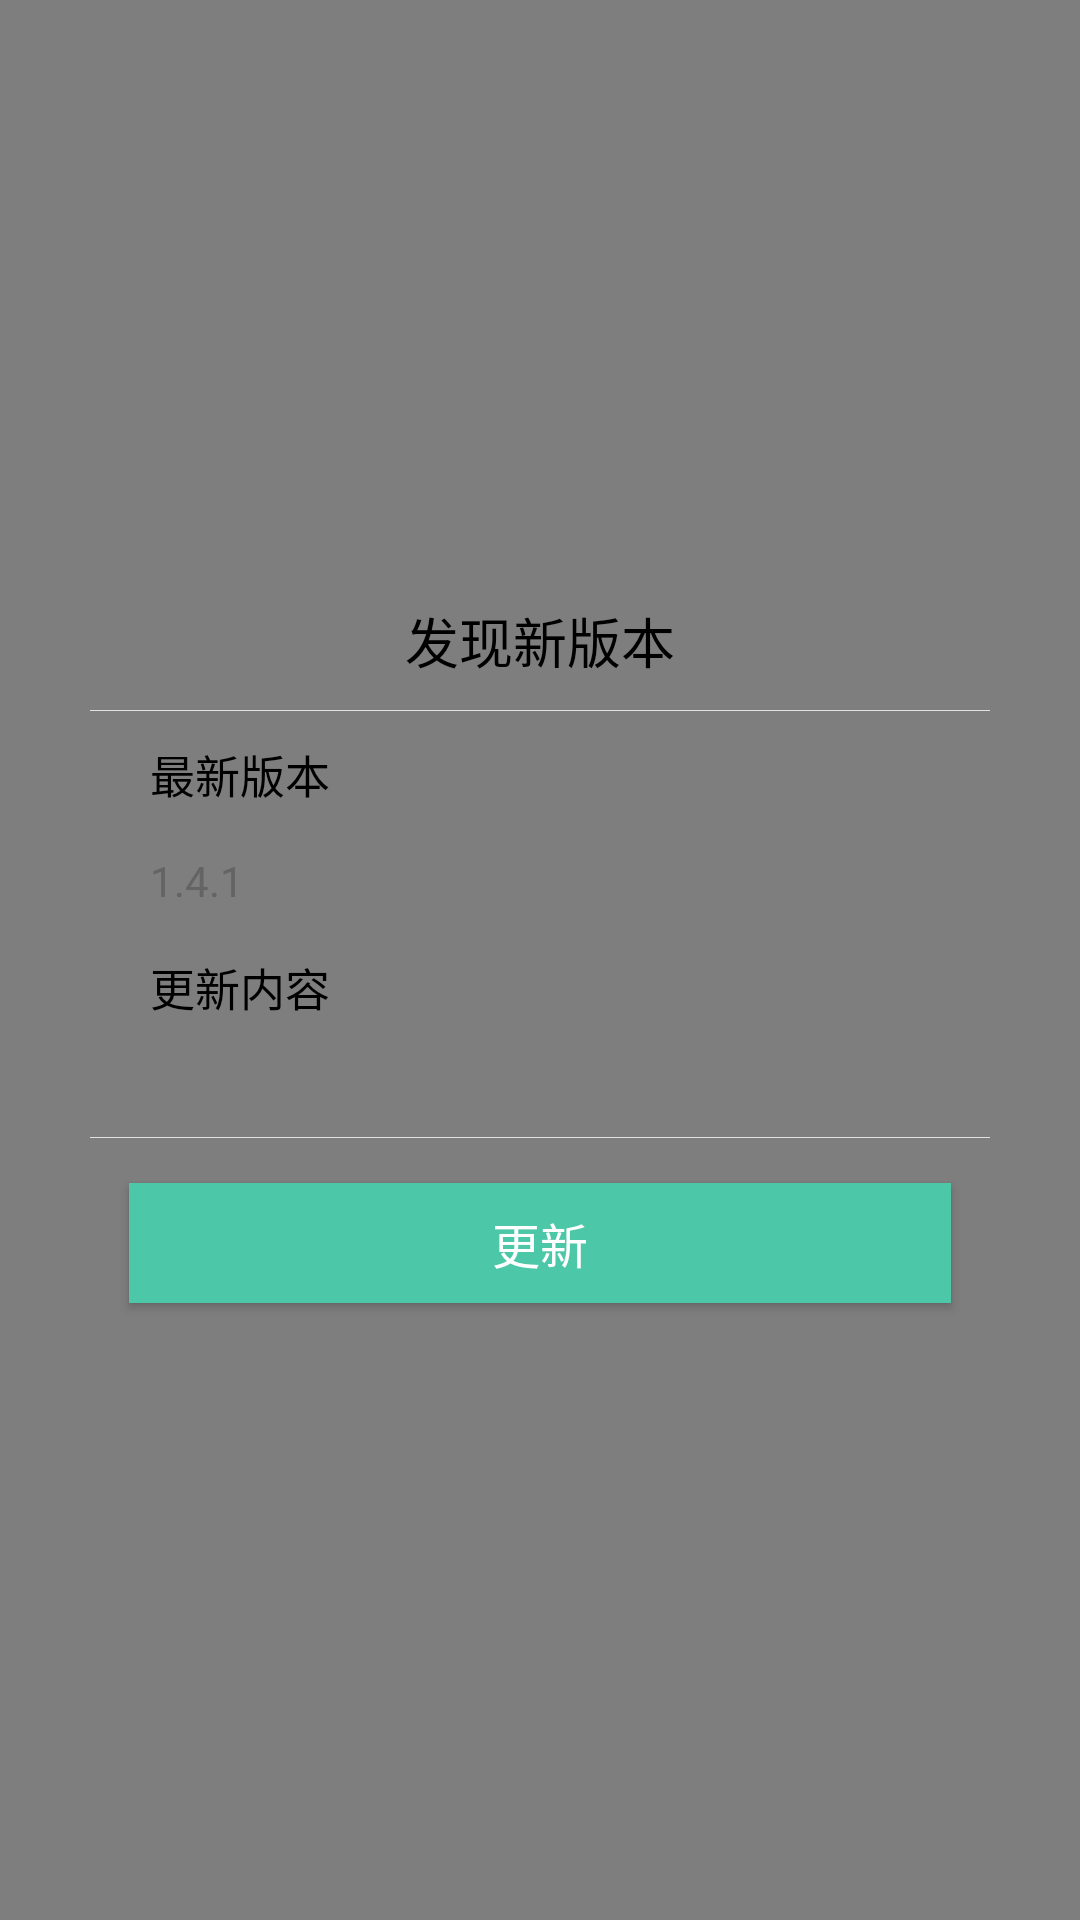

Layout XML and referenced resources for this Android screen:
<!-- AndroidManifest.xml: application theme Theme.AppCompat.Light.NoActionBar -->
<!-- res/layout/dialog_update.xml -->
<?xml version="1.0" encoding="utf-8"?>
<RelativeLayout xmlns:android="http://schemas.android.com/apk/res/android"
    android:layout_width="match_parent"
    android:layout_height="match_parent"
    android:background="@color/update_background">

    <LinearLayout
        android:layout_width="300dp"
        android:layout_height="wrap_content"
        android:layout_centerHorizontal="true"
        android:layout_centerVertical="true"
        android:background="@drawable/update_dialog_bg"
        android:orientation="vertical"
        android:paddingBottom="5dp">

        <TextView
            android:layout_width="match_parent"
            android:layout_height="wrap_content"
            android:layout_gravity="center"
            android:gravity="center"
            android:paddingBottom="10dp"
            android:paddingTop="10dp"
            android:text="@string/dialog_new_version"
            android:textColor="#000000"
            android:textSize="18dp" />

        <View
            android:layout_width="match_parent"
            android:layout_height="1px"
            android:background="#e1e1e1" />

        <TextView
            android:layout_width="match_parent"
            android:layout_height="wrap_content"
            android:layout_gravity="center"
            android:paddingBottom="10dp"
            android:paddingLeft="20dp"
            android:paddingTop="10dp"
            android:text="@string/dialog_new_version2"
            android:textColor="#000000"
            android:textSize="15dp" />

        <TextView
            android:id="@+id/update_ver"
            android:layout_width="match_parent"
            android:layout_height="wrap_content"
            android:paddingBottom="5dp"
            android:paddingLeft="20dp"
            android:paddingTop="5dp"
            android:singleLine="true"
            android:text="1.4.1"
            android:textColor="#646464"
            android:textSize="14dp" />

        <TextView
            android:layout_width="match_parent"
            android:layout_height="wrap_content"
            android:layout_gravity="center"
            android:paddingBottom="10dp"
            android:paddingLeft="20dp"
            android:paddingTop="10dp"
            android:text="@string/dialog_version_content"
            android:textColor="#000000"
            android:textSize="15dp" />

        <ScrollView
            android:layout_width="fill_parent"
            android:layout_height="0dp"
            android:layout_weight="1"
            android:padding="5dp">

            <LinearLayout
                android:layout_width="fill_parent"
                android:layout_height="wrap_content"
                android:orientation="vertical">

                <TextView
                    android:id="@+id/update_content"
                    android:layout_width="fill_parent"
                    android:layout_height="wrap_content"
                    android:layout_marginLeft="5dp"
                    android:layout_marginRight="5dp"
                    android:focusable="true"
                    android:paddingLeft="10dp"
                    android:text=""
                    android:textColor="#646464"
                    android:textSize="14dp" />
            </LinearLayout>
        </ScrollView>

        <TextView
            android:id="@+id/update_tip"
            android:layout_width="match_parent"
            android:layout_height="wrap_content"
            android:layout_gravity="center"
            android:paddingBottom="5dp"
            android:paddingLeft="20dp"
            android:paddingTop="5dp"
            android:singleLine="true"
            android:text="以后再说"
            android:textColor="#f59038"
            android:textSize="12dp"
            android:visibility="gone" />

        <View
            android:layout_width="match_parent"
            android:layout_height="1px"
            android:background="#e1e1e1" />

        <LinearLayout
            android:layout_width="match_parent"
            android:layout_height="wrap_content"
            android:layout_marginLeft="3dp"
            android:layout_marginRight="3dp"
            android:layout_marginTop="5dp"
            android:orientation="horizontal">

            <Button

                android:id="@+id/update_btn_cancle"
                android:layout_width="0dp"
                android:layout_height="wrap_content"
                android:layout_gravity="center"
                android:layout_margin="5dp"
                android:layout_weight="1"
                android:padding="10dp"
                android:text="以后再说"
                android:textColor="#000"
                android:visibility="gone" />

            <Button
                android:layout_width="match_parent"
                android:layout_height="40dp"
                android:text="更新"
                android:id="@+id/update_btn_ok"
                android:background="@color/color_title_bg"
                android:textSize="16dp"
                android:textColor="#ffffff"
                android:layout_margin="10dp"/>



        </LinearLayout>
    </LinearLayout>

</RelativeLayout>
<!-- resources referenced by this layout -->
<resources>
  <color name="color_title_bg">#4cc7a8</color>
  <color name="update_background">#7f000000</color>
  <string name="dialog_new_version">发现新版本</string>
  <string name="dialog_new_version2">最新版本</string>
  <string name="dialog_version_content">更新内容</string>
</resources>
